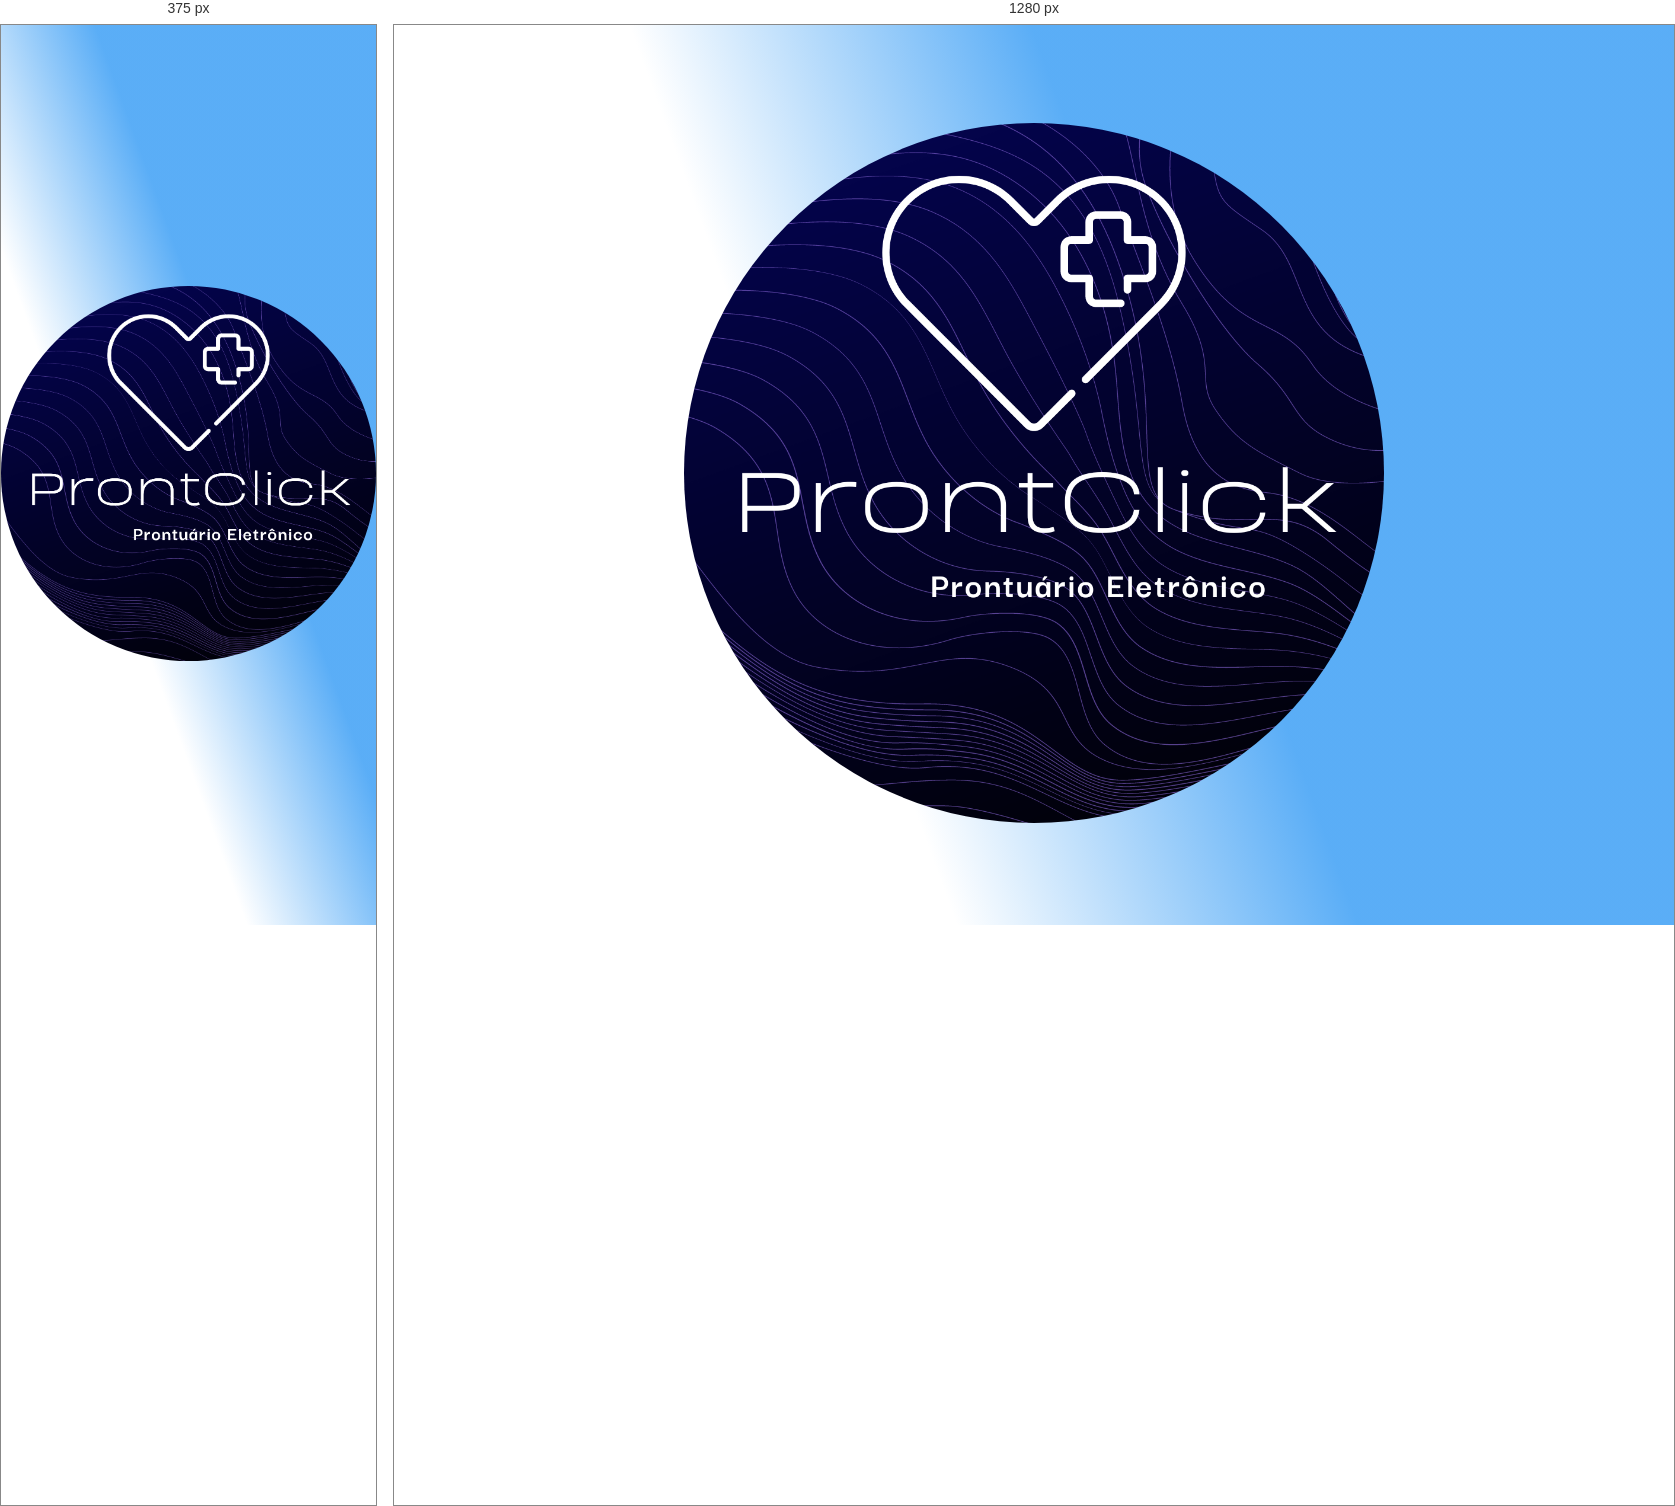
Rendered at 375 px and 1280 px, left to right.

<!-- file: index.html -->
<!DOCTYPE html>
<html lang="pt-br">
  <head>
    <meta charset="UTF-8">
    <meta http-equiv="X-UA-Compatible" content="IE=edge">
    <meta name="viewport" content="width=device-width, initial-scale=1.0">
    <title>PRONTCLICK</title>
    <link rel="stylesheet" href="Estilo_ImgInicio.css">
</head>
<html>
<head>

</head>
<body>
  <a href="Entrar.html">
    <img src="Logo_ProntiClick..png" alt="Logo">
  </a>
</body>
</html>


/* @media block from Estilo_ImgInicio.css */
@media screen and (max-width: 600px) {
  img {
      width: 100%;
  }
}